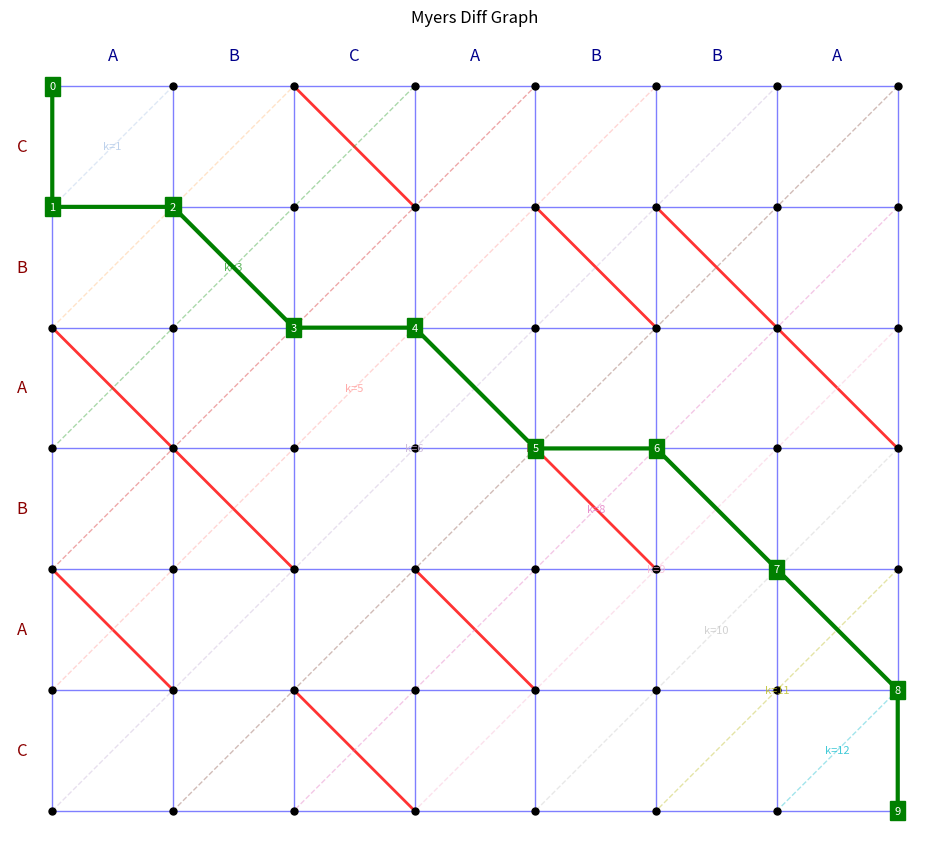

Reproduce this figure in Python. (Note: this script raises an exception after producing the figure.)
import matplotlib
matplotlib.use('Agg')
import matplotlib.pyplot as plt
import numpy as np
from matplotlib.patches import Polygon

def compute_edit_path(A, B):
    """Compute the shortest edit path using dynamic programming."""
    N, M = len(A), len(B)
    dp = [[0] * (M + 1) for _ in range(N + 1)]
    for i in range(N + 1):
        dp[i][0] = i
    for j in range(M + 1):
        dp[0][j] = j
    for i in range(1, N + 1):
        for j in range(1, M + 1):
            if A[i-1] == B[j-1]:
                dp[i][j] = dp[i-1][j-1]
            else:
                dp[i][j] = min(dp[i-1][j], dp[i][j-1]) + 1
    path = []
    i, j = N, M
    while i > 0 or j > 0:
        path.append((i, j))
        if i > 0 and j > 0 and A[i-1] == B[j-1]:
            i -= 1
            j -= 1
        else:
            if i > 0 and dp[i][j] == dp[i-1][j] + 1:
                i -= 1
            else:
                j -= 1
    path.append((0, 0))
    path.reverse()
    return path

def draw_myers_graph(title, title_pad, A, B, transform_func, regions, output_file):
    """
    Draw and save Myers graph with customizable parameters.
    """
    N, M = len(A), len(B)
    min_len = min(N, M)
    path = compute_edit_path(A, B)

    fig, ax = plt.subplots(figsize=(12, 12))
    ax.set_aspect('equal')
    ax.axis('off')
    ax.set_title(title, pad=title_pad)

    # Draw nodes and edges using transform_func
    for x in range(N + 1):
        for y in range(M + 1):
            tx, ty = transform_func(x, y)
            ax.plot(tx, ty, 'ko', markersize=5, zorder=3)
            
            if y < M:
                tx_next, ty_next = transform_func(x, y + 1)
                ax.plot([tx, tx_next], [ty, ty_next], 'b-', linewidth=1, alpha=0.5)
            
            if x < N:
                tx_next, ty_next = transform_func(x + 1, y)
                ax.plot([tx, tx_next], [ty, ty_next], 'b-', linewidth=1, alpha=0.5)
            
            if x < N and y < M and A[x] == B[y]:
                tx_diag, ty_diag = transform_func(x + 1, y + 1)
                ax.plot([tx, tx_diag], [ty, ty_diag], 'r-', linewidth=2, alpha=0.8)

    # Add labels using transform_func
    for i, char in enumerate(A):
        tx, ty = transform_func(i + 0.5, -0.25)
        ax.text(tx, ty, char, ha='center', va='center', fontsize=12, color='darkblue')
    for j, char in enumerate(B):
        tx, ty = transform_func(-0.25, j + 0.5)
        ax.text(tx, ty, char, ha='center', va='center', fontsize=12, color='darkred')

    # Draw k anti-diagonals
    max_k = N + M
    colors = plt.cm.tab20(np.linspace(0, 1, max_k + 1))
    
    for k in range(0, max_k + 1):
        color = colors[k]
        intersections = []
        if k <= M: intersections.append((0, k))
        if k <= N: intersections.append((k, 0))
        if k >= N: intersections.append((N, k - N))
        if k >= M: intersections.append((k - M, M))
        
        unique_points = list(dict.fromkeys(intersections))
        if len(unique_points) >= 2:
            start = unique_points[0]
            end = unique_points[-1]
            mid_x = (start[0] + end[0]) / 2
            mid_y = (start[1] + end[1]) / 2
            
            tx_start, ty_start = transform_func(*start)
            tx_mid, ty_mid = transform_func(mid_x, mid_y)
            tx_end, ty_end = transform_func(*end)
            
            ax.plot([tx_start, tx_mid], [ty_start, ty_mid], 
                    color=color, linestyle='--', alpha=0.4, linewidth=1)
            ax.plot([tx_mid, tx_end], [ty_mid, ty_end], 
                    color=color, linestyle='--', alpha=0.4, linewidth=1)
            
            ax.text(tx_mid, ty_mid, f'k={k}', color=color, fontsize=8,
                    ha='center', va='center', alpha=0.8)

    if regions:
        region_colors=['#FF0000', '#00FF00']
        region1 = [
            (0, 0),
            (0, min_len),
            (min_len, 0)
        ]
        poly1 = Polygon([transform_func(x,y) for x,y in region1], 
                        closed=True, color=region_colors[0], alpha=0.1)
        ax.add_patch(poly1)

        region3 = [
            (N, M), (N, M-min_len), (N-min_len, M)]
        poly3 = Polygon([transform_func(x,y) for x,y in region3],
                        closed=True, color=region_colors[1], alpha=0.1)
        ax.add_patch(poly3)

    # Highlight path
    if path:
        path_transformed = [transform_func(x, y) for (x, y) in path]
        px, py = zip(*path_transformed)
        ax.plot(px, py, 'g-', linewidth=3, marker='o', markersize=8, 
                markeredgecolor='black', markerfacecolor='green', zorder=4)
        for step, (x, y) in enumerate(path):
            tx, ty = transform_func(x, y)
            ax.text(tx, ty, str(step), color='white', backgroundcolor='green', 
                    fontsize=8, ha='center', va='center', zorder=5)

    plt.savefig(output_file, dpi=300, bbox_inches='tight')
    plt.close()

def transform_classic(x, y):
    return x, -y

def transform_rhombous(x, y):
    b = -2 + np.sqrt(3)
    return x + b * y, -y - b * x

draw_myers_graph(
    title = "Myers Diff Graph",
    title_pad = 20,
    A="ABCABBA", 
    B="CBABAC",
    regions=False,
    transform_func=transform_classic,
    output_file="doc/img/plot_classic.png")

draw_myers_graph(
    title = "Myers Diff Rhombous Graph",
    title_pad = 0,
    A="ABCABBA", 
    B="CBABAC",
    regions=False,
    transform_func=transform_rhombous,
    output_file="doc/img/plot_classic_rhombous.png")

draw_myers_graph(
    title = "Myers Diff K Regions Graph",
    title_pad = 0,
    A="ABCDEF", 
    B="ACE",
    regions=True,
    transform_func=transform_rhombous,
    output_file="doc/img/plot_regions1.png")

draw_myers_graph(
    title = "Myers Diff K Regions Graph",
    title_pad = 0,
    A="ACE", 
    B="ABCDEF",
    regions=True,
    transform_func=transform_rhombous,
    output_file="doc/img/plot_regions2.png")

draw_myers_graph(
    title = "Myers Diff K Regions Graph",
    title_pad = 0,
    A="ABC", 
    B="ACE",
    regions=True,
    transform_func=transform_rhombous,
    output_file="doc/img/plot_regions3.png")
